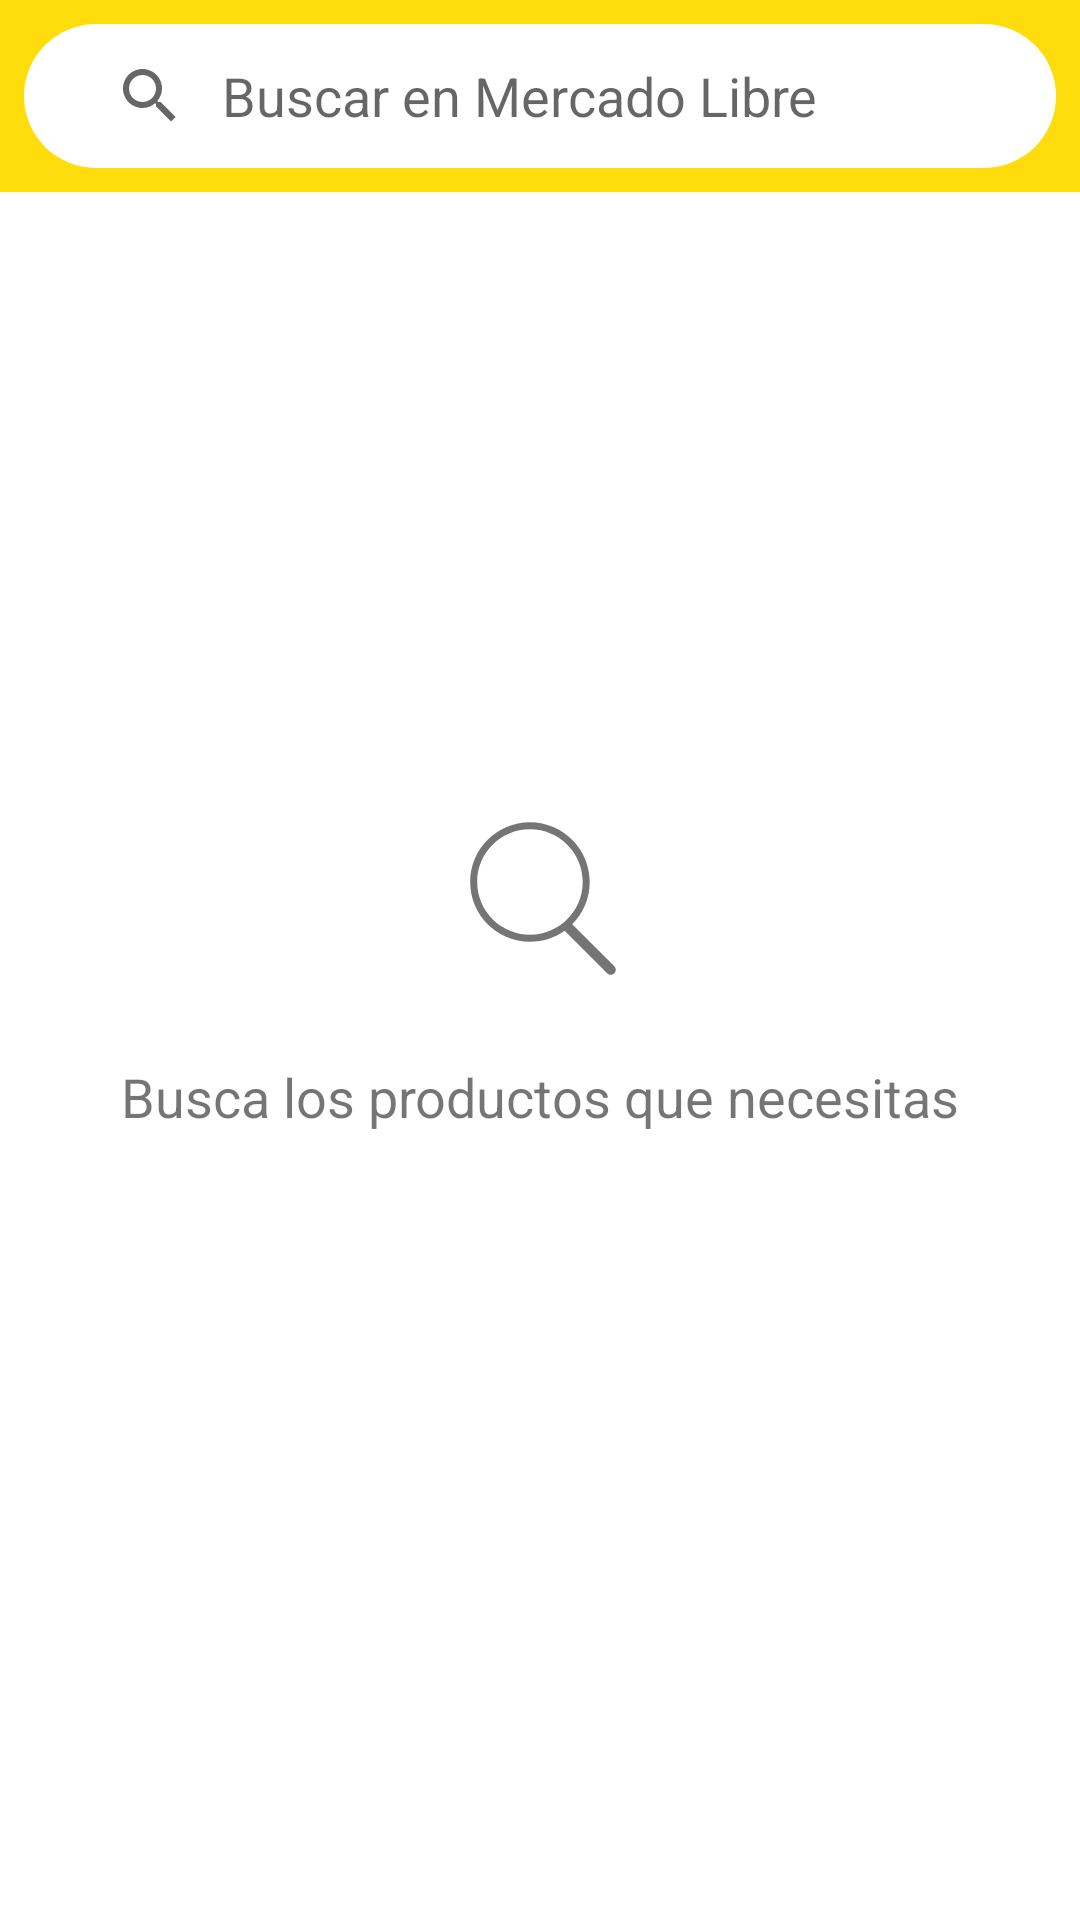

Write the Android layout XML for this screen, with the resource values it uses.
<!-- AndroidManifest.xml: application theme Theme.MercadoLibreSearch -->
<!-- res/layout/fragment_search.xml -->
<?xml version="1.0" encoding="utf-8"?>
<androidx.coordinatorlayout.widget.CoordinatorLayout xmlns:android="http://schemas.android.com/apk/res/android"
    xmlns:app="http://schemas.android.com/apk/res-auto"
    xmlns:tools="http://schemas.android.com/tools"
    android:layout_width="match_parent"
    android:layout_height="match_parent"
    tools:context=".ui.fragment.SearchFragment">

    <RelativeLayout
        android:layout_width="match_parent"
        android:layout_height="match_parent">

        <com.google.android.material.appbar.AppBarLayout
            android:id="@+id/appbar_layout"
            android:layout_width="match_parent"
            android:layout_height="wrap_content">

            <androidx.appcompat.widget.Toolbar
                android:id="@+id/toolbar_search"
                android:layout_width="match_parent"
                android:layout_height="wrap_content"
                android:elevation="@dimen/toolbar_elevation"
                android:padding="@dimen/padding_vertical_search_view"
                app:contentInsetStart="0dp">

                <androidx.appcompat.widget.SearchView
                    android:id="@+id/search_view"
                    android:layout_width="match_parent"
                    android:layout_height="wrap_content"
                    android:imeOptions="actionSearch"
                    app:actionViewClass="android.support.v7.widget.SearchView"
                    app:contentInsetStartWithNavigation="0dp"
                    app:iconifiedByDefault="false"
                    app:queryBackground="@color/white"
                    android:background="@drawable/background_white_box"
                    app:queryHint="@string/query_hint" />
            </androidx.appcompat.widget.Toolbar>
        </com.google.android.material.appbar.AppBarLayout>

        <androidx.constraintlayout.widget.ConstraintLayout
            android:layout_width="match_parent"
            android:layout_height="match_parent"
            android:layout_below="@+id/appbar_layout">

            <ProgressBar
                android:id="@+id/search_progress_bar"
                android:layout_width="wrap_content"
                android:layout_height="wrap_content"
                android:visibility="gone"
                app:layout_constraintBottom_toBottomOf="parent"
                app:layout_constraintEnd_toEndOf="parent"
                app:layout_constraintStart_toStartOf="parent"
                app:layout_constraintTop_toTopOf="parent" />

            <androidx.recyclerview.widget.RecyclerView
                android:id="@+id/recycler_view_search"
                android:layout_width="match_parent"
                android:layout_height="wrap_content"
                android:layout_margin="@dimen/margin_widget"
                app:layout_constraintEnd_toEndOf="parent"
                app:layout_constraintStart_toStartOf="parent"
                app:layout_constraintTop_toTopOf="parent"
                android:visibility="gone"/>

        </androidx.constraintlayout.widget.ConstraintLayout>

        <TextView
            android:id="@+id/tv_no_results"
            android:layout_width="wrap_content"
            android:layout_height="wrap_content"
            android:text="@string/no_results"
            android:layout_centerInParent="true"
            android:textSize="16sp"
            android:visibility="gone"/>

        <include
            android:id="@+id/view_error"
            android:layout_width="match_parent"
            android:layout_height="wrap_content"
            android:layout_centerInParent="true"
            layout="@layout/include_error_view"/>

        <include
            android:id="@+id/view_empty"
            android:layout_width="match_parent"
            android:layout_height="wrap_content"
            android:layout_centerInParent="true"
            layout="@layout/include_empty_view"/>

    </RelativeLayout>
</androidx.coordinatorlayout.widget.CoordinatorLayout>
<!-- res/layout/include_error_view.xml (included above) -->
<?xml version="1.0" encoding="utf-8"?>
<androidx.constraintlayout.widget.ConstraintLayout xmlns:android="http://schemas.android.com/apk/res/android"
    xmlns:app="http://schemas.android.com/apk/res-auto"
    xmlns:tools="http://schemas.android.com/tools"
    android:id="@+id/error_layout"
    android:layout_width="match_parent"
    android:layout_height="wrap_content">

    <ImageView
        android:id="@+id/img_error"
        android:layout_width="wrap_content"
        android:layout_height="wrap_content"
        android:src="@drawable/ic_error"
        app:layout_constraintEnd_toEndOf="parent"
        app:layout_constraintStart_toStartOf="parent"
        app:layout_constraintTop_toTopOf="parent" />

    <TextView
        android:id="@+id/tv_error"
        android:layout_width="wrap_content"
        android:layout_height="wrap_content"
        android:layout_marginTop="@dimen/margin_section"
        android:text="@string/error_message"
        android:textSize="18sp"
        app:layout_constraintEnd_toEndOf="parent"
        app:layout_constraintStart_toStartOf="parent"
        app:layout_constraintTop_toBottomOf="@+id/img_error" />

    <Button
        android:id="@+id/btn_retry"
        android:layout_width="wrap_content"
        android:layout_height="wrap_content"
        android:layout_marginTop="@dimen/margin_section"
        android:text="@string/retry_button"
        app:layout_constraintEnd_toEndOf="parent"
        app:layout_constraintStart_toStartOf="parent"
        app:layout_constraintTop_toBottomOf="@+id/tv_error" />

    <androidx.constraintlayout.widget.Group
        android:id="@+id/group_error_message"
        android:layout_width="match_parent"
        android:layout_height="match_parent"
        android:visibility="gone"
        app:constraint_referenced_ids="img_error, tv_error, btn_retry" />

</androidx.constraintlayout.widget.ConstraintLayout>
<!-- res/layout/include_empty_view.xml (included above) -->
<?xml version="1.0" encoding="utf-8"?>
<androidx.constraintlayout.widget.ConstraintLayout xmlns:android="http://schemas.android.com/apk/res/android"
    xmlns:app="http://schemas.android.com/apk/res-auto"
    xmlns:tools="http://schemas.android.com/tools"
    android:id="@+id/empty_layout"
    android:layout_width="match_parent"
    android:layout_height="wrap_content">

    <ImageView
        android:id="@+id/img_empty"
        android:layout_width="wrap_content"
        android:layout_height="wrap_content"
        android:src="@drawable/ic_search"
        app:layout_constraintEnd_toEndOf="parent"
        app:layout_constraintStart_toStartOf="parent"
        app:layout_constraintTop_toTopOf="parent" />

    <TextView
        android:id="@+id/tv_empty"
        android:layout_width="wrap_content"
        android:layout_height="wrap_content"
        android:layout_marginTop="@dimen/margin_section"
        android:text="@string/empty_message"
        android:textSize="18sp"
        android:layout_marginHorizontal="@dimen/margin_widget"
        app:layout_constraintEnd_toEndOf="parent"
        app:layout_constraintStart_toStartOf="parent"
        app:layout_constraintTop_toBottomOf="@+id/img_empty" />


    <androidx.constraintlayout.widget.Group
        android:id="@+id/group_empty_message"
        android:layout_width="match_parent"
        android:layout_height="match_parent"
        app:constraint_referenced_ids="tv_empty, img_empty"/>

</androidx.constraintlayout.widget.ConstraintLayout>
<!-- resources referenced by this layout -->
<resources>
  <color name="white">#FFFFFFFF</color>
  <dimen name="margin_section">16dp</dimen>
  <dimen name="margin_widget">6dp</dimen>
  <dimen name="padding_vertical_search_view">8dp</dimen>
  <dimen name="toolbar_elevation">6dp</dimen>
  <!-- drawable background_white_box (drawable) -->
  <?xml version="1.0" encoding="utf-8"?>
  <shape xmlns:android="http://schemas.android.com/apk/res/android">
      <solid android:color="#FFFFFFFF" />
      <corners android:radius="24dp" />
      <padding
          android:bottom="10dp"
          android:left="10dp"
          android:right="10dp"
          android:top="10dp" />
  </shape>
  <!-- drawable ic_error (drawable) -->
  <vector xmlns:android="http://schemas.android.com/apk/res/android"
      android:width="50dp"
      android:height="50dp"
      android:viewportWidth="50"
      android:viewportHeight="50">
    <path
        android:pathData="M17,33L33,17"
        android:strokeWidth="2"
        android:fillColor="#00000000"
        android:strokeColor="#757575"
        android:strokeLineCap="round"/>
    <path
        android:pathData="M17,17L33,33"
        android:strokeWidth="2"
        android:fillColor="#00000000"
        android:strokeColor="#757575"
        android:strokeLineCap="round"/>
    <path
        android:pathData="M25,3C12.85,3 3,12.85 3,25s9.85,22 22,22s22,-9.85 22,-22S37.15,3 25,3z"
        android:strokeWidth="2"
        android:fillColor="#00000000"
        android:strokeColor="#757575"/>
  </vector>
  <!-- drawable ic_search (drawable) -->
  <vector xmlns:android="http://schemas.android.com/apk/res/android"
      android:width="75dp"
      android:height="75dp"
      android:viewportWidth="32"
      android:viewportHeight="32">
      <path
          android:pathData="M19.4271164,20.4271164 C18.0372495,21.4174803 16.3366522,22 14.5,22 C9.80557939,22 6,18.1944206 6,13.5 C6,8.80557939 9.80557939,5 14.5,5 C19.1944206,5 23,8.80557939 23,13.5 C23,15.8472103 22.0486052,17.9722103 20.5104077,19.5104077 L26.5077736,25.5077736 C26.782828,25.782828 26.7761424,26.2238576 26.5,26.5 C26.2219324,26.7780676 25.7796227,26.7796227 25.5077736,26.5077736 L19.4271164,20.4271164 L19.4271164,20.4271164 Z M14.5,21 C18.6421358,21 22,17.6421358 22,13.5 C22,9.35786417 18.6421358,6 14.5,6 C10.3578642,6 7,9.35786417 7,13.5 C7,17.6421358 10.3578642,21 14.5,21 L14.5,21 Z"
          android:fillColor="#757575"/>
  </vector>
  <string name="empty_message">Busca los productos que necesitas</string>
  <string name="error_message">¡Uy! Algo salió mal</string>
  <string name="no_results">No se encontraron productos para tu búsqueda</string>
  <string name="query_hint">Buscar en Mercado Libre</string>
  <string name="retry_button">Reintentar</string>
  <style name="Theme.MercadoLibreSearch" parent="Theme.MaterialComponents.DayNight.NoActionBar">
          
          <item name="colorPrimary">@color/yellow</item>
          <item name="colorPrimaryVariant">@color/yellow_dark</item>
          <item name="colorOnPrimary">@color/white</item>
          
          <item name="colorSecondary">@color/blue</item>
          <item name="colorSecondaryVariant">@color/teal_700</item>
          <item name="colorOnSecondary">@color/black</item>
          
          <item name="android:statusBarColor" tools:targetApi="l">?attr/colorPrimaryVariant</item>
          
          <item name="fontFamily">@font/roboto</item>
      </style>
  <color name="yellow">#FFDD0D</color>
  <color name="yellow_dark">#F5D415</color>
  <color name="blue">#3483FA</color>
  <color name="teal_700">#FF018786</color>
  <color name="black">#FF000000</color>
</resources>
